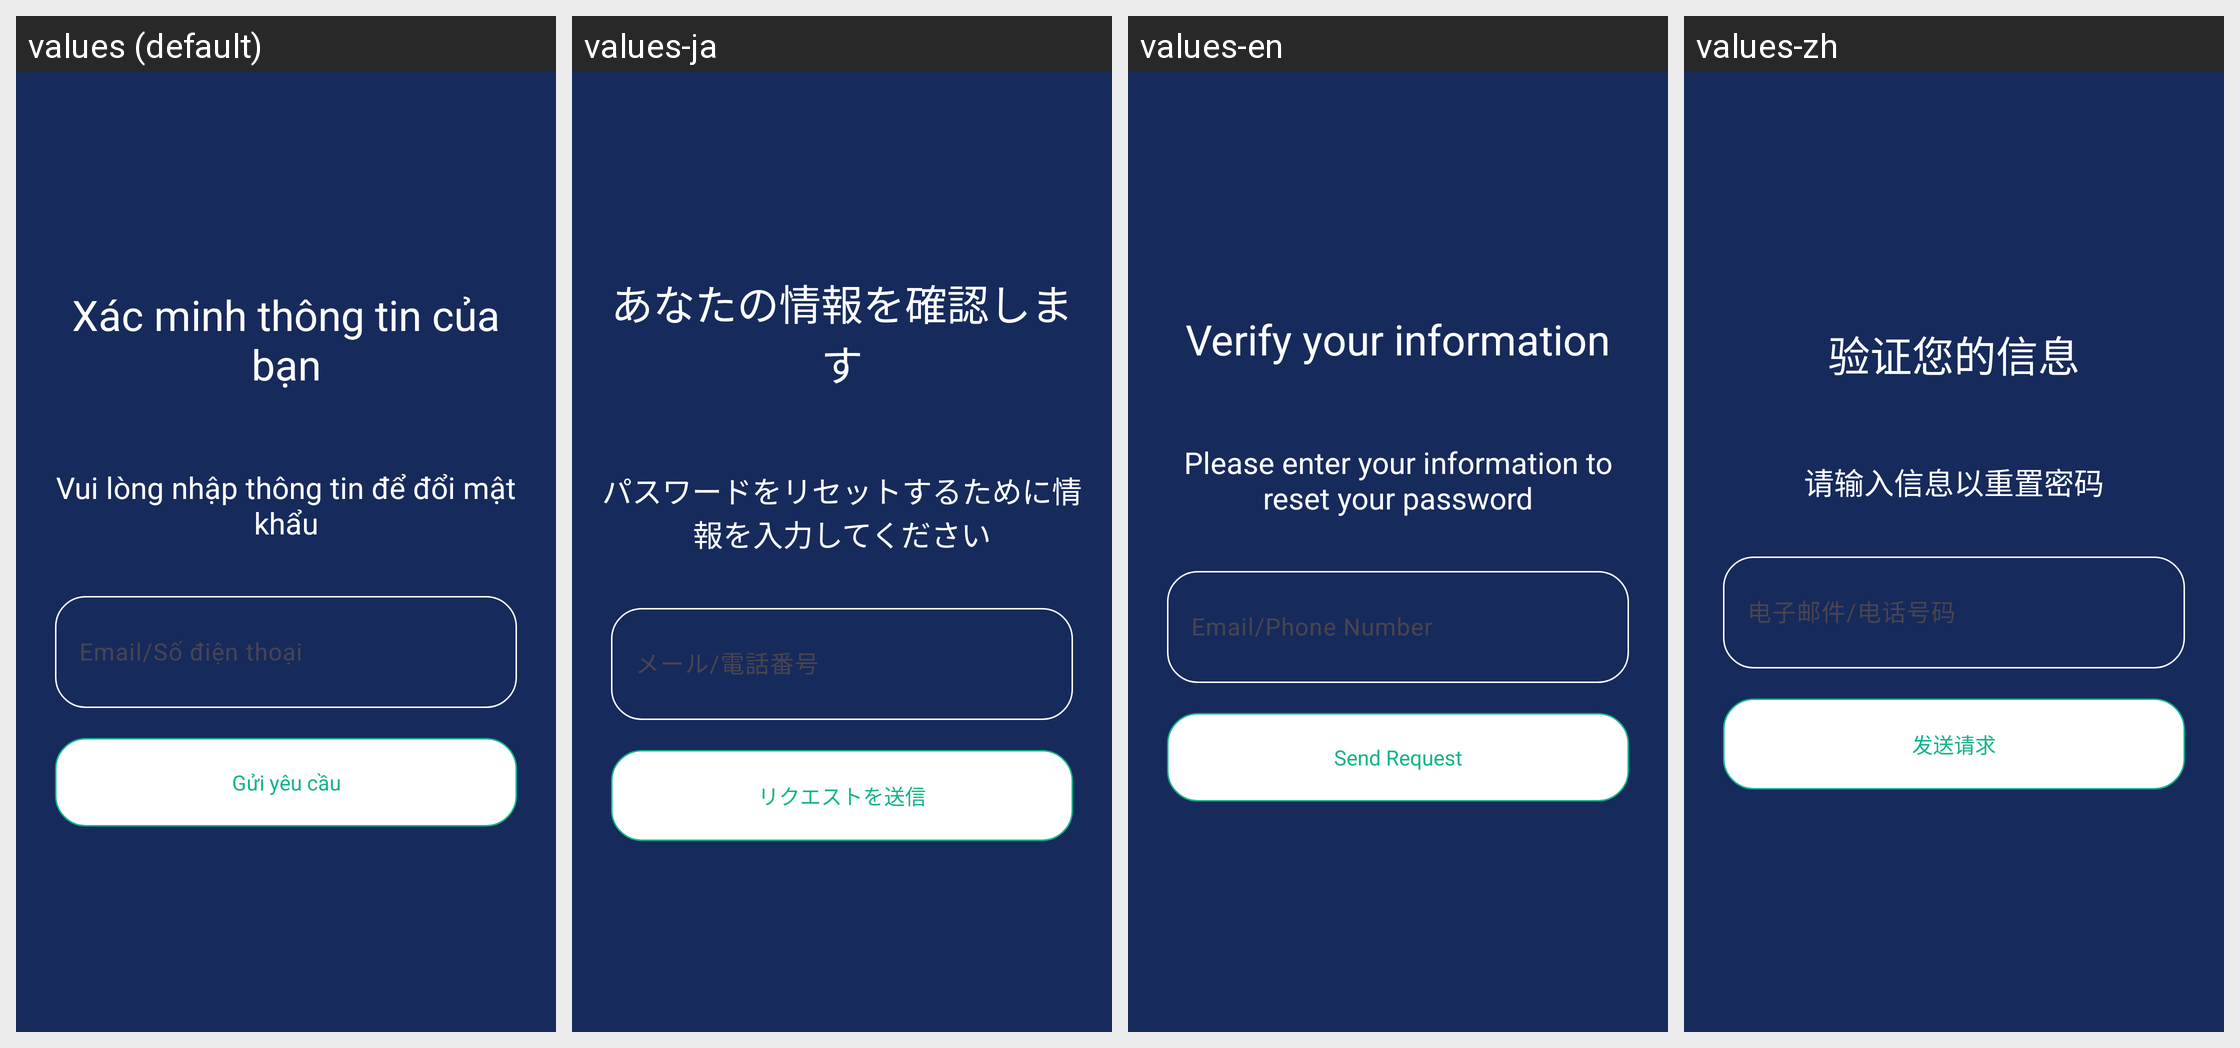

The Android screen above is rendered under several locales of the same app. Produce the string resources it draws, with the default and per-locale values.
Android screen res/layout/activity_forgot_pass.xml rendered under 4 locales, left to right: values (default), values-ja, values-en, values-zh. Device: Nexus 5 (rendered at 1080×1920; each locale shown at half size, 540×960, under a caption strip naming it); theme Theme.DATN_ToyStoryShop.
Strings drawn on this screen, with the default value and each locale's value (text and hints the layout hard-codes, and strings that could not be matched under every locale, appear in the picture but are not listed):

forgot_text
  values: Xác minh thông tin của bạn
  values-ja: あなたの情報を確認します
  values-en: Verify your information
  values-zh: 验证您的信息

forgot_text1
  values: Vui lòng nhập thông tin để đổi mật khẩu
  values-ja: パスワードをリセットするために情報を入力してください
  values-en: Please enter your information to reset your password
  values-zh: 请输入信息以重置密码

email_hint
  values: Email/Số điện thoại
  values-ja: メール/電話番号
  values-en: Email/Phone Number
  values-zh: 电子邮件/电话号码

send_button
  values: Gửi yêu cầu
  values-ja: リクエストを送信
  values-en: Send Request
  values-zh: 发送请求
